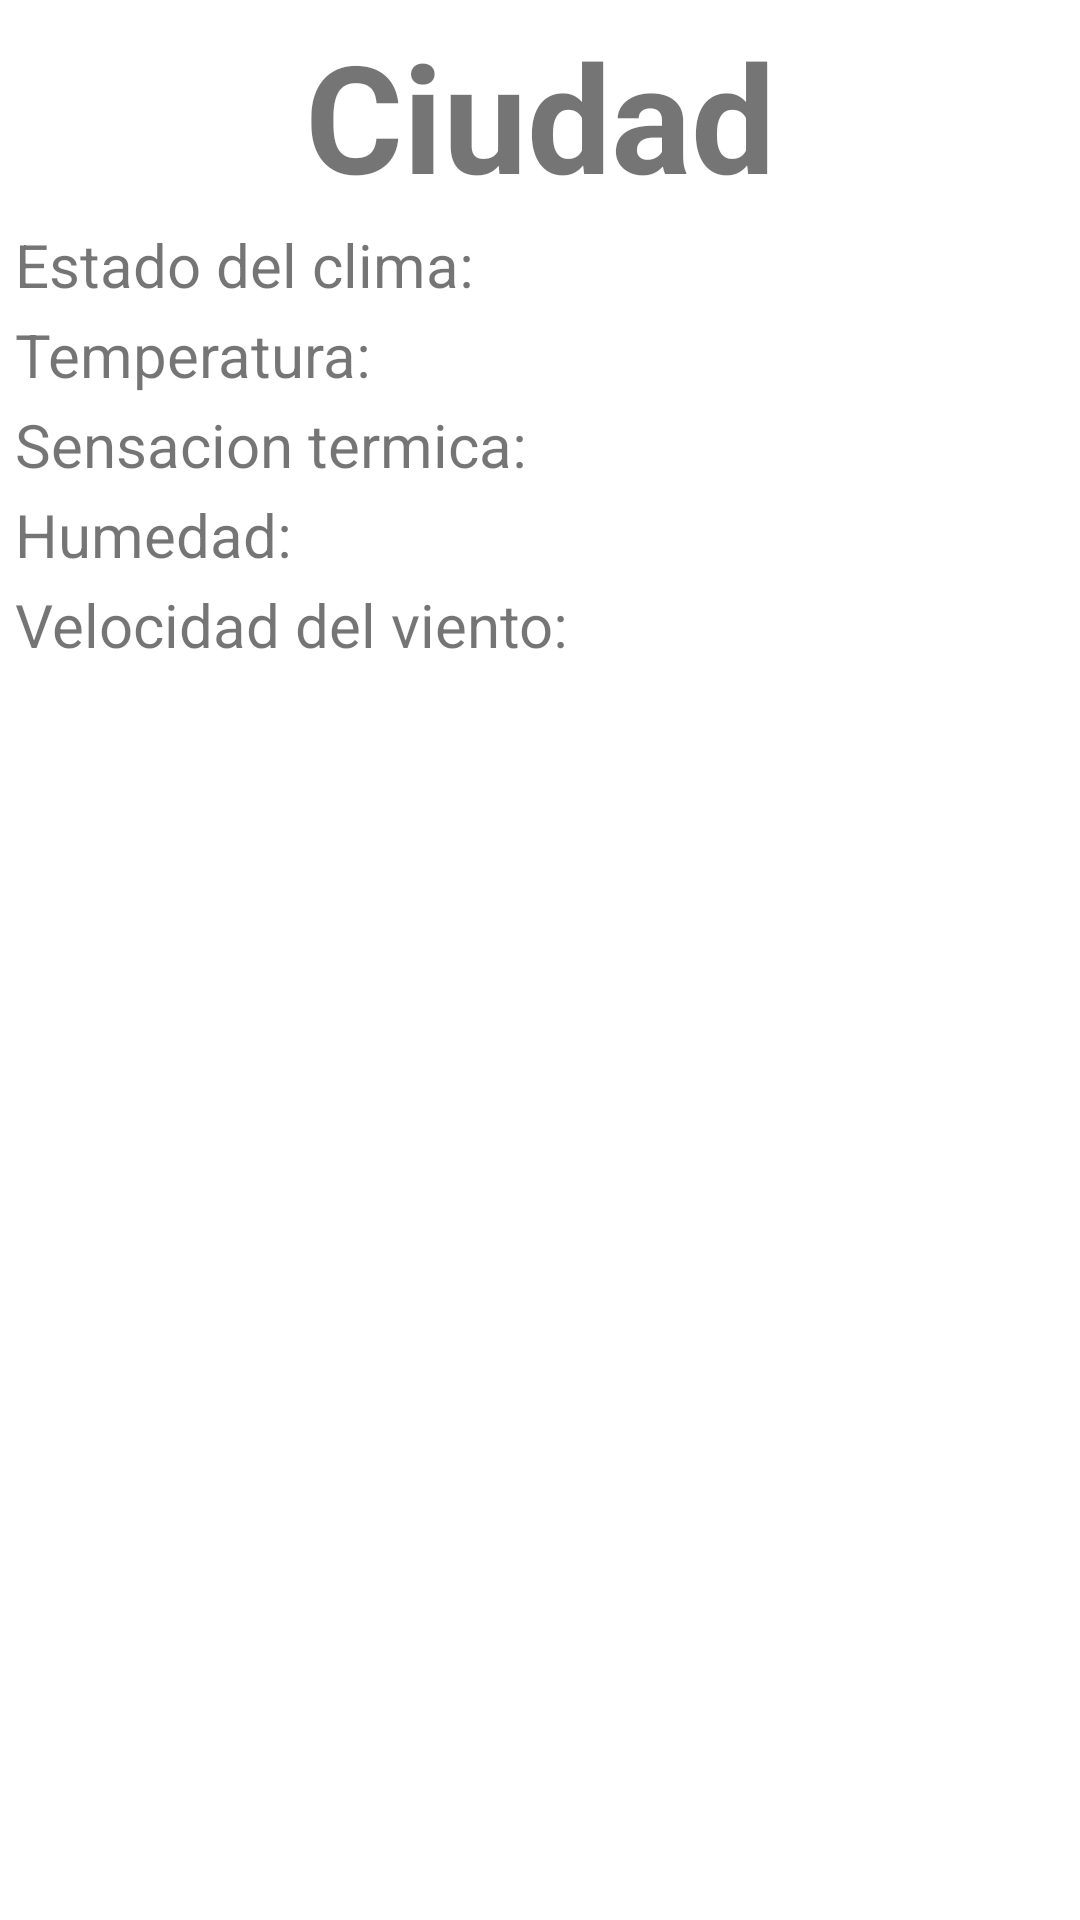

The Android layout XML behind this screen, and the referenced resources:
<!-- AndroidManifest.xml: application theme Theme.TP5Ciudades -->
<!-- res/layout/layout_mostrar_resultados.xml -->
<?xml version="1.0" encoding="utf-8"?>
<androidx.constraintlayout.widget.ConstraintLayout android:layout_height="match_parent"
    android:layout_width="match_parent"
    xmlns:android="http://schemas.android.com/apk/res/android"
    xmlns:app="http://schemas.android.com/apk/res-auto"
    android:padding="5dp">

    <TextView
        android:id="@+id/ciudadMostrada"
        android:layout_width="wrap_content"
        android:layout_height="wrap_content"
        app:layout_constraintLeft_toLeftOf="parent"
        app:layout_constraintRight_toRightOf="parent"
        android:textSize="50dp"
        android:textStyle="bold"
        android:text="Ciudad"
        />

    <TextView
        android:layout_width="wrap_content"
        android:layout_height="wrap_content"
        android:text="Estado del clima:"
        android:textSize="20dp"
        android:layout_marginTop="3dp"
        app:layout_constraintTop_toBottomOf="@id/ciudadMostrada"
        />

    <TextView
        android:id="@+id/estadoClima"
        android:layout_width="wrap_content"
        android:layout_height="wrap_content"
        android:layout_marginTop="3dp"
        app:layout_constraintTop_toBottomOf="@id/ciudadMostrada"
        app:layout_constraintRight_toRightOf="parent"
        android:textSize="20dp"
        />

    <TextView
        android:layout_width="wrap_content"
        android:layout_height="wrap_content"
        android:text="Temperatura:"
        android:textSize="20dp"
        android:layout_marginTop="3dp"
        app:layout_constraintTop_toBottomOf="@id/estadoClima"
        />

    <TextView
        android:id="@+id/temperatura"
        android:layout_width="wrap_content"
        android:layout_height="wrap_content"
        android:textSize="20dp"
        android:layout_marginTop="3dp"
        app:layout_constraintTop_toBottomOf="@id/estadoClima"
        app:layout_constraintRight_toRightOf="parent"
        />

    <TextView
        android:layout_width="wrap_content"
        android:layout_height="wrap_content"
        android:text="Sensacion termica:"
        android:textSize="20dp"
        android:layout_marginTop="3dp"
        app:layout_constraintTop_toBottomOf="@id/temperatura"
        />

    <TextView
        android:id="@+id/sensacionTermica"
        android:layout_width="wrap_content"
        android:layout_height="wrap_content"
        android:textSize="20dp"
        android:layout_marginTop="3dp"
        app:layout_constraintTop_toBottomOf="@id/temperatura"
        app:layout_constraintRight_toRightOf="parent"
        />

    <TextView
        android:layout_width="wrap_content"
        android:layout_height="wrap_content"
        android:text="Humedad:"
        android:textSize="20dp"
        android:layout_marginTop="3dp"
        app:layout_constraintTop_toBottomOf="@id/sensacionTermica"
        />

    <TextView
        android:id="@+id/humedad"
        android:layout_width="wrap_content"
        android:layout_height="wrap_content"
        android:textSize="20dp"
        android:layout_marginTop="3dp"
        app:layout_constraintTop_toBottomOf="@id/sensacionTermica"
        app:layout_constraintRight_toRightOf="parent"
        />

    <TextView
        android:layout_width="wrap_content"
        android:layout_height="wrap_content"
        android:text="Velocidad del viento:"
        android:textSize="20dp"
        android:layout_marginTop="3dp"
        app:layout_constraintTop_toBottomOf="@id/humedad"
        />

    <TextView
        android:id="@+id/velocidadViento"
        android:layout_width="wrap_content"
        android:layout_height="wrap_content"
        android:textSize="20dp"
        android:layout_marginTop="3dp"
        app:layout_constraintTop_toBottomOf="@id/humedad"
        app:layout_constraintRight_toRightOf="parent"
        />
</androidx.constraintlayout.widget.ConstraintLayout>
<!-- resources referenced by this layout -->
<resources>
  <style name="Theme.TP5Ciudades" parent="Theme.MaterialComponents.DayNight.DarkActionBar">
          
          <item name="colorPrimary">@color/purple_500</item>
          <item name="colorPrimaryVariant">@color/purple_700</item>
          <item name="colorOnPrimary">@color/white</item>
          
          <item name="colorSecondary">@color/teal_200</item>
          <item name="colorSecondaryVariant">@color/teal_700</item>
          <item name="colorOnSecondary">@color/black</item>
          
          <item name="android:statusBarColor" tools:targetApi="l">?attr/colorPrimaryVariant</item>
          
      </style>
  <!-- not gathered from this repository: default colours our renderer supplied (Android Studio template values) -->
  <color name="purple_500">#FF6200EE</color>
  <color name="purple_700">#FF3700B3</color>
  <color name="teal_200">#FF03DAC5</color>
  <color name="teal_700">#FF018786</color>
  <color name="black">#FF000000</color>
  <color name="white">#FFFFFFFF</color>
</resources>
